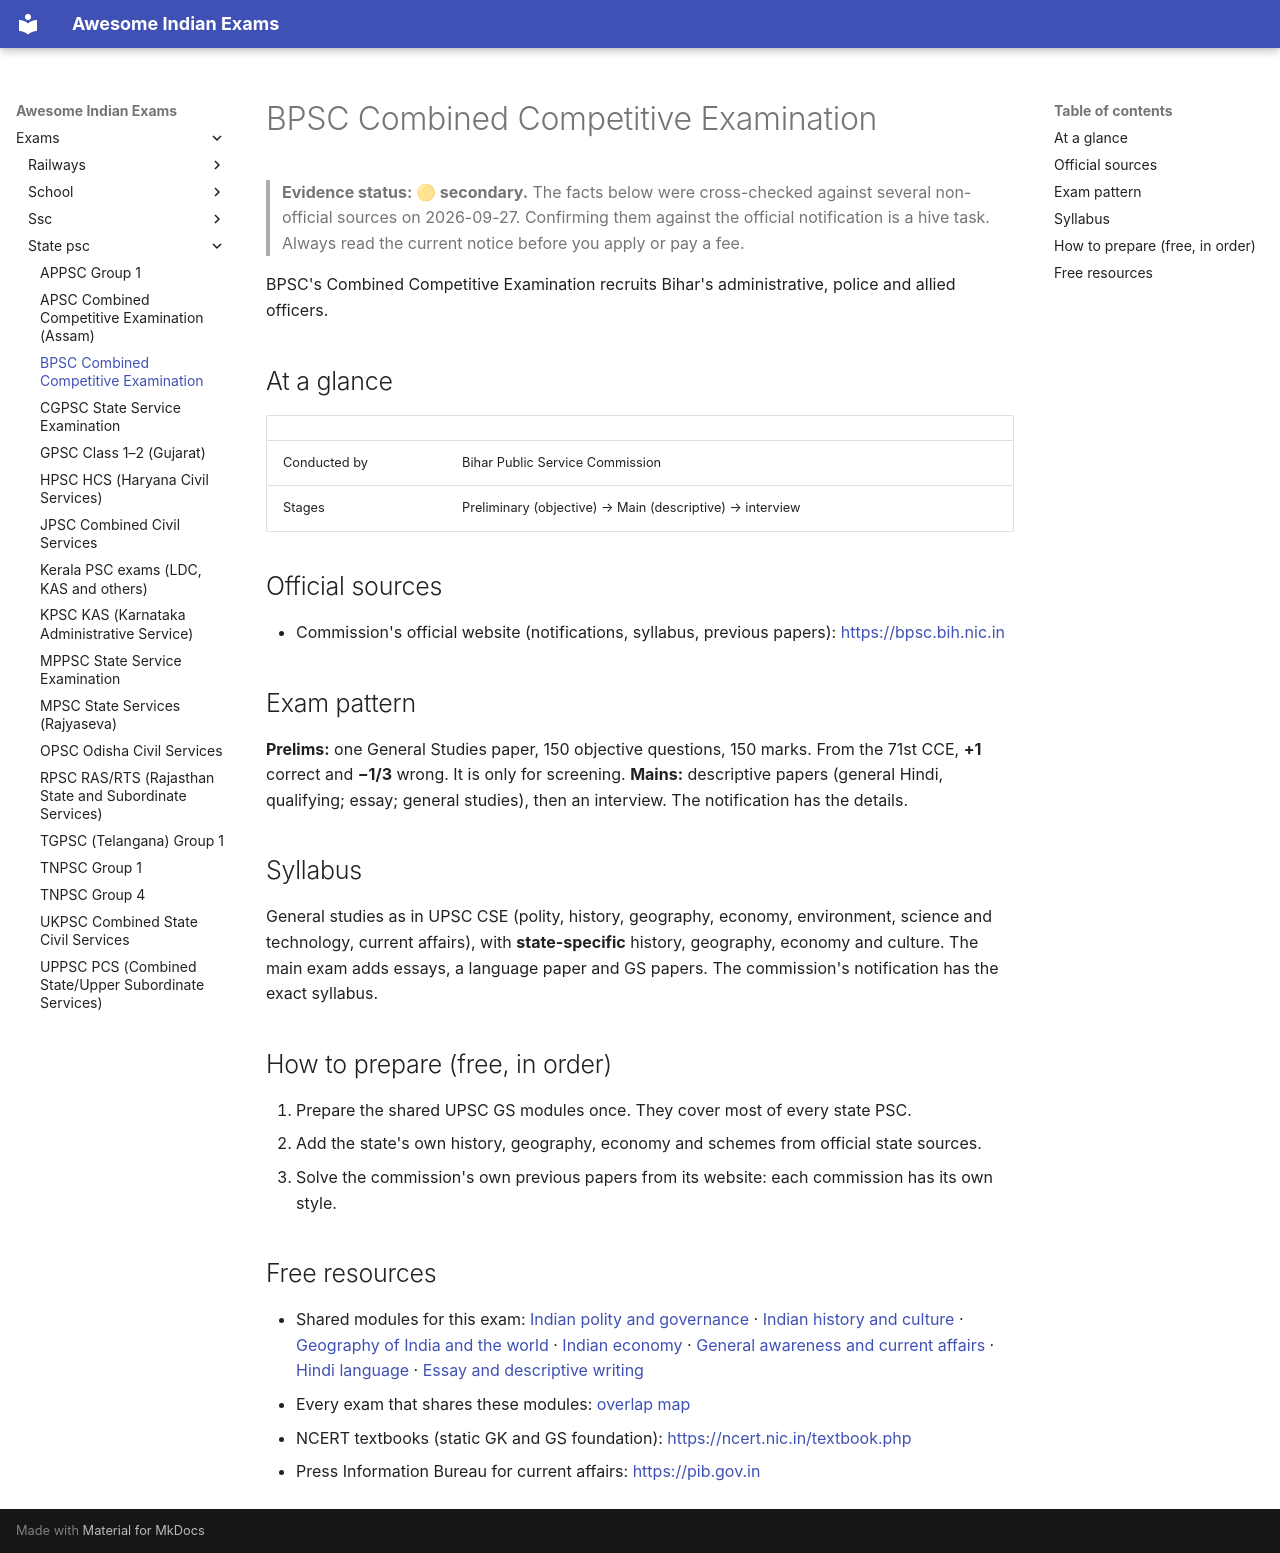

repository: lakhidas168-ship-it/awesome-indian-exams · page: exams/state-psc/bpsc-cce/index.html · generator: mkdocs

---
title: BPSC Combined Competitive Examination
exam_id: bpsc-cce
conducting_body: Bihar Public Service Commission
official_site: https://bpsc.bih.nic.in
cycle: BPSC 71st CCE (2025)
last_verified: 2026-09-27
verification: secondary
---

# BPSC Combined Competitive Examination

> **Evidence status: 🟡 secondary.** The facts below were cross-checked against several non-official sources on
> 2026-09-27. Confirming them against the official notification is a hive task. Always read the current notice
> before you apply or pay a fee.

BPSC's Combined Competitive Examination recruits Bihar's administrative, police and allied
officers.

## At a glance

| | |
|---|---|
| Conducted by | Bihar Public Service Commission |
| Stages | Preliminary (objective) → Main (descriptive) → interview |

## Official sources

- Commission's official website (notifications, syllabus, previous papers): <https://bpsc.bih.nic.in>

## Exam pattern

**Prelims:** one General Studies paper, 150 objective questions, 150 marks. From the 71st CCE, **+1** correct
and **−1/3** wrong. It is only for screening. **Mains:** descriptive papers (general Hindi, qualifying; essay; general
studies), then an interview. The notification has the details.

## Syllabus

General studies as in UPSC CSE (polity, history, geography, economy, environment, science and
technology, current affairs), with **state-specific** history, geography, economy and culture. The main exam adds
essays, a language paper and GS papers. The commission's notification has the exact syllabus.

## How to prepare (free, in order)

1. Prepare the shared UPSC GS modules once. They cover most of every state PSC.
2. Add the state's own history, geography, economy and schemes from official state sources.
3. Solve the commission's own previous papers from its website: each commission has its own style.

## Free resources

- Shared modules for this exam: [Indian polity and governance](../../modules/gs-polity.md) · [Indian history and culture](../../modules/gs-history.md) · [Geography of India and the world](../../modules/gs-geography.md) · [Indian economy](../../modules/gs-economy.md) · [General awareness and current affairs](../../modules/general-awareness.md) · [Hindi language](../../modules/hindi-language.md) · [Essay and descriptive writing](../../modules/descriptive-writing.md)
- Every exam that shares these modules: [overlap map](../../resources/overlap-map.md)
- NCERT textbooks (static GK and GS foundation): <https://ncert.nic.in/textbook.php>
- Press Information Bureau for current affairs: <https://pib.gov.in>
